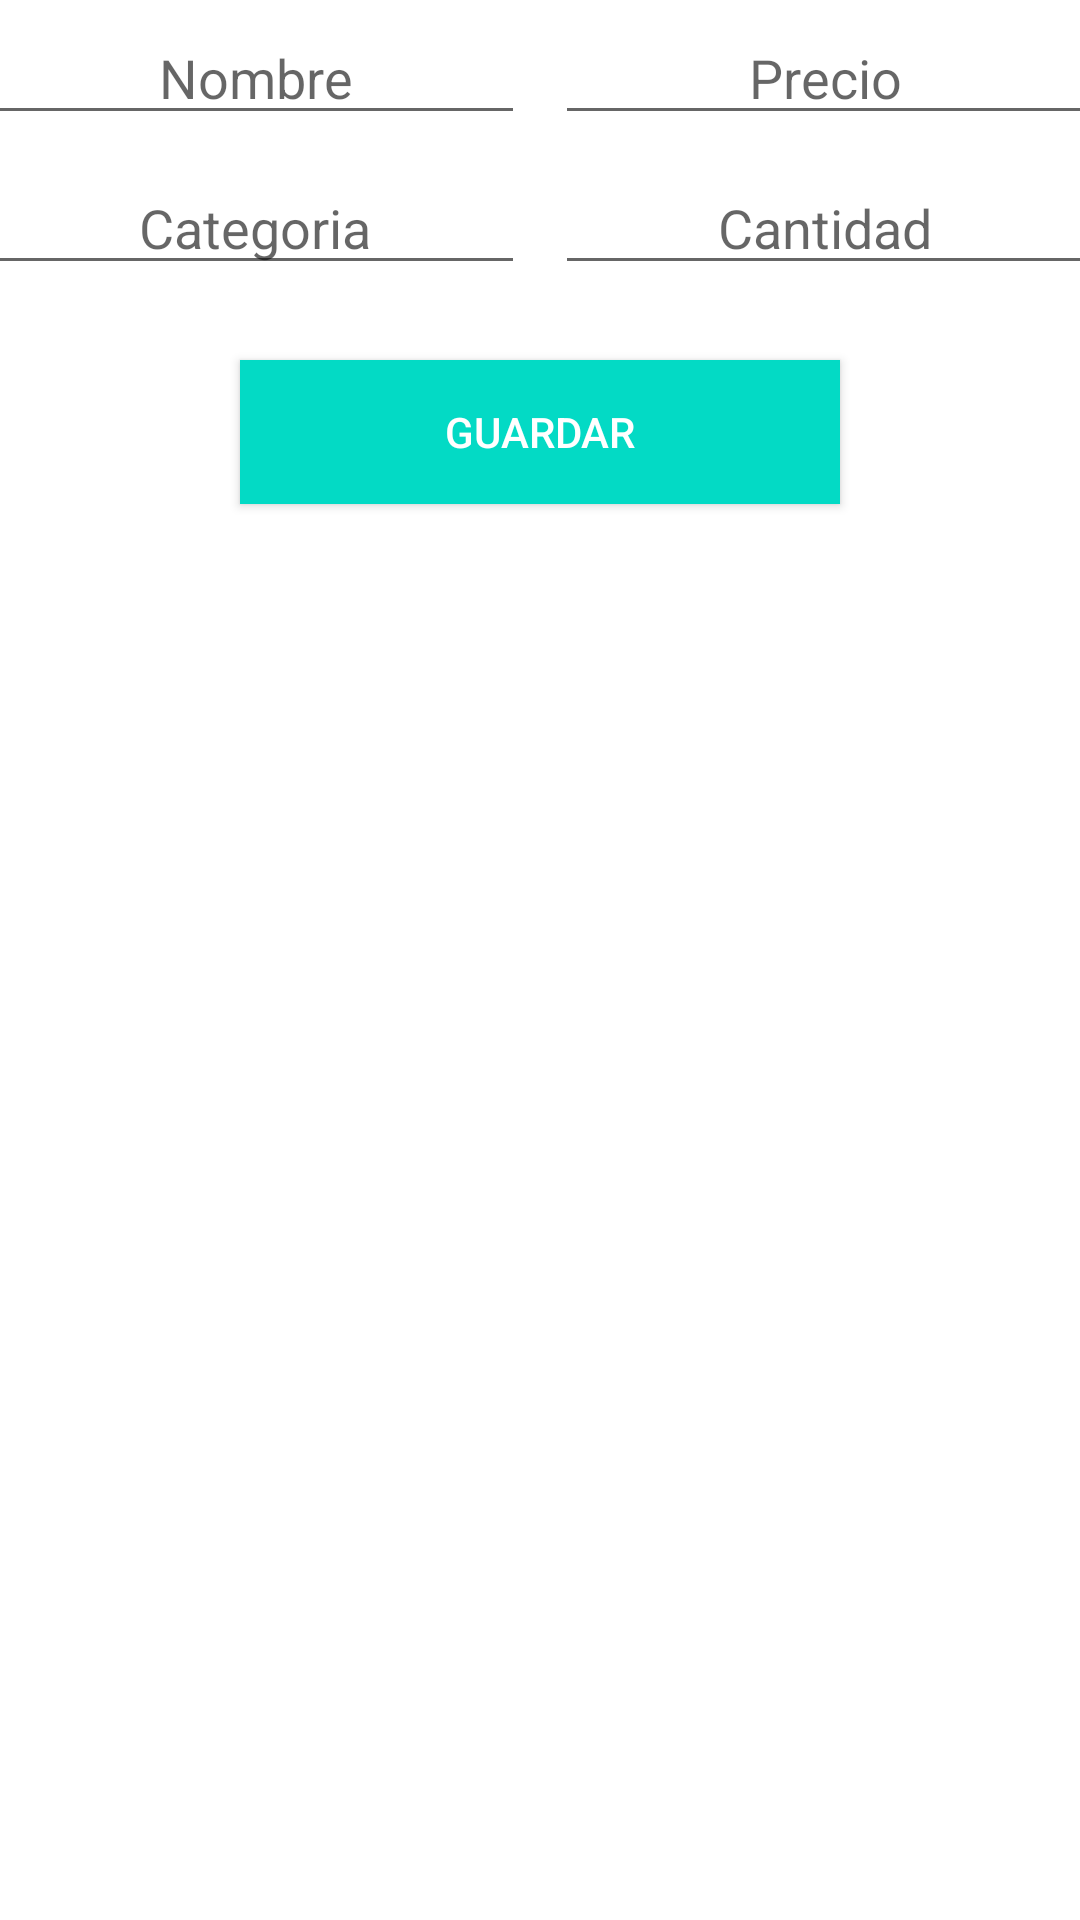

The Android layout XML behind this screen, and the referenced resources:
<!-- AndroidManifest.xml: application theme Theme.Buscar -->
<!-- res/layout/activity_guardar.xml -->
<?xml version="1.0" encoding="utf-8"?>
<LinearLayout xmlns:android="http://schemas.android.com/apk/res/android"
    xmlns:tools="http://schemas.android.com/tools"
    android:layout_width="match_parent"
    android:layout_height="match_parent"
    android:orientation="vertical"
    tools:context=".crud.GuardarActivity">
    <LinearLayout
        android:layout_width="match_parent"
        android:layout_height="wrap_content"
        android:orientation="horizontal"
        android:gravity="center">

        <EditText
            android:id="@+id/editTextNombre"
            android:layout_width="180dp"
            android:layout_height="40dp"
            android:layout_margin="5dp"
            android:textAlignment="center"
            android:hint="Nombre"/>
        <EditText
            android:id="@+id/editTextPrecio"
            android:layout_width="180dp"
            android:layout_height="40dp"
            android:layout_margin="5dp"
            android:textAlignment="center"
            android:hint="Precio"/>
    </LinearLayout>
    <LinearLayout
        android:layout_width="match_parent"
        android:layout_height="wrap_content"
        android:orientation="horizontal"
        android:gravity="center">
        <EditText
            android:id="@+id/editTextCategoria"
            android:layout_width="180dp"
            android:layout_height="40dp"
            android:layout_margin="5dp"
            android:textAlignment="center"
            android:hint="Categoria"/>
        <EditText
            android:id="@+id/editTextCantidad"
            android:layout_width="180dp"
            android:layout_height="40dp"
            android:layout_margin="5dp"
            android:textAlignment="center"
            android:hint="Cantidad"/>
    </LinearLayout>
    <LinearLayout
        android:layout_width="match_parent"
        android:layout_height="wrap_content"
        android:orientation="vertical"
        android:gravity="center">

        <Button
            android:id="@+id/btnGuardar"
            android:layout_width="200dp"
            android:layout_height="wrap_content"
            android:layout_marginTop="20dp"
            android:layout_marginBottom="20dp"
            android:background="@color/teal_200"
            android:text="GUARDAR"
            android:textColor="@android:color/white" />

    </LinearLayout>

    <LinearLayout
        android:layout_width="match_parent"
        android:layout_height="wrap_content"
        android:gravity="bottom"
        android:orientation="vertical">
        <LinearLayout
            android:layout_width="match_parent"
            android:layout_height="match_parent"
            android:gravity="center"
            android:layout_marginTop="100dp"
            android:orientation="vertical">

            <ListView
                android:id="@+id/lv_datosProductos"
                android:layout_width="match_parent"
                android:layout_height="250dp"
                android:layout_margin="20dp"
                android:background="@color/design_default_color_background">
            </ListView>

        </LinearLayout>


        <LinearLayout
            android:layout_width="match_parent"
            android:layout_height="match_parent"
            android:orientation="vertical"
            android:gravity="center">

            <Button
                android:id="@+id/btnBuscar"
                android:layout_width="200dp"
                android:layout_height="wrap_content"
                android:layout_marginTop="50dp"
                android:layout_marginBottom="50dp"
                android:background="@color/purple_500"
                android:text="BUSCAR"
                android:textColor="@android:color/white" />
        </LinearLayout>

    </LinearLayout>


</LinearLayout>
<!-- resources referenced by this layout -->
<resources>
  <style name="Theme.Buscar" parent="Theme.MaterialComponents.DayNight.DarkActionBar">
          
          <item name="colorPrimary">@color/purple_500</item>
          <item name="colorPrimaryVariant">@color/purple_700</item>
          <item name="colorOnPrimary">@color/white</item>
          
          <item name="colorSecondary">@color/teal_200</item>
          <item name="colorSecondaryVariant">@color/teal_700</item>
          <item name="colorOnSecondary">@color/black</item>
          
          <item name="android:statusBarColor" tools:targetApi="l">?attr/colorPrimaryVariant</item>
          
      </style>
  <!-- not gathered from this repository: default colours our renderer supplied (Android Studio template values) -->
  <color name="purple_500">#FF6200EE</color>
  <color name="purple_700">#FF3700B3</color>
  <color name="teal_200">#FF03DAC5</color>
  <color name="teal_700">#FF018786</color>
  <color name="black">#FF000000</color>
  <color name="white">#FFFFFFFF</color>
</resources>
